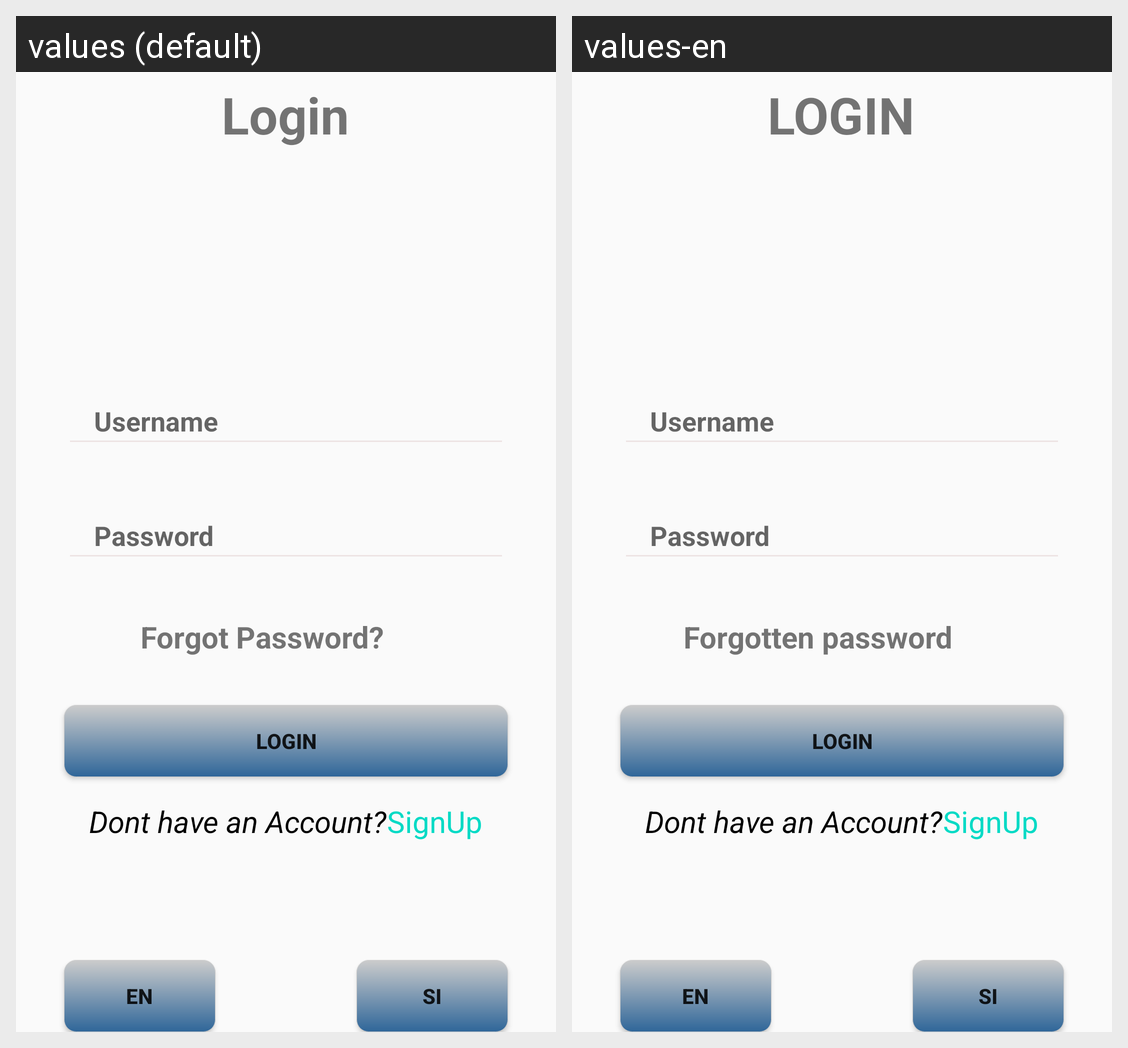

The Android screen above is rendered under two locales of the same app. Produce the string resources it draws, with the default and per-locale values.
Android screen res/layout/activity_login.xml rendered under 2 locales, left to right: values (default), values-en. Device: Nexus 5 (rendered at 1080×1920; each locale shown at half size, 540×960, under a caption strip naming it); theme Theme.AppCompat.DayNight.DarkActionBar.
Strings drawn on this screen, with the default value and each locale's value (text and hints the layout hard-codes, and strings that could not be matched under every locale, appear in the picture but are not listed):

label_header
  values: Login
  values-en: LOGIN

username
  values: Username
  values-en: Username

password
  values: Password
  values-en: Password

forgot_password
  values: Forgot Password?
  values-en: Forgotten password

login_btn
  values: Login
  values-en: LOGIN

label_acc
  values: Dont have an Account?
  values-en: Dont have an Account?

signup
  values: SignUp
  values-en: SignUp
